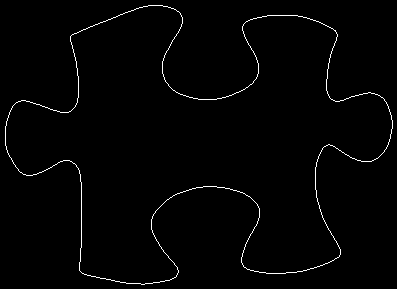

Data behind this chart, as committed beside it:
5, 126
5, 127
5, 128
5, 129
5, 130
5, 131
5, 132
5, 133
5, 134
5, 135
5, 136
5, 137
5, 138
5, 139
5, 140
5, 141
5, 142
5, 143
5, 144
5, 145
6, 146
6, 147
6, 148
6, 149
7, 150
7, 151
7, 152
8, 153
8, 154
9, 155
9, 156
10, 157
11, 158
11, 159
12, 160
12, 161
13, 162
13, 163
14, 164
15, 165
15, 166
16, 167
17, 168
18, 169
18, 170
19, 171
20, 172
21, 172
22, 173
23, 174
24, 174
25, 174
26, 175
27, 175
28, 175
29, 175
30, 175
31, 175
32, 175
33, 174
34, 174
... 1,482 more rows
